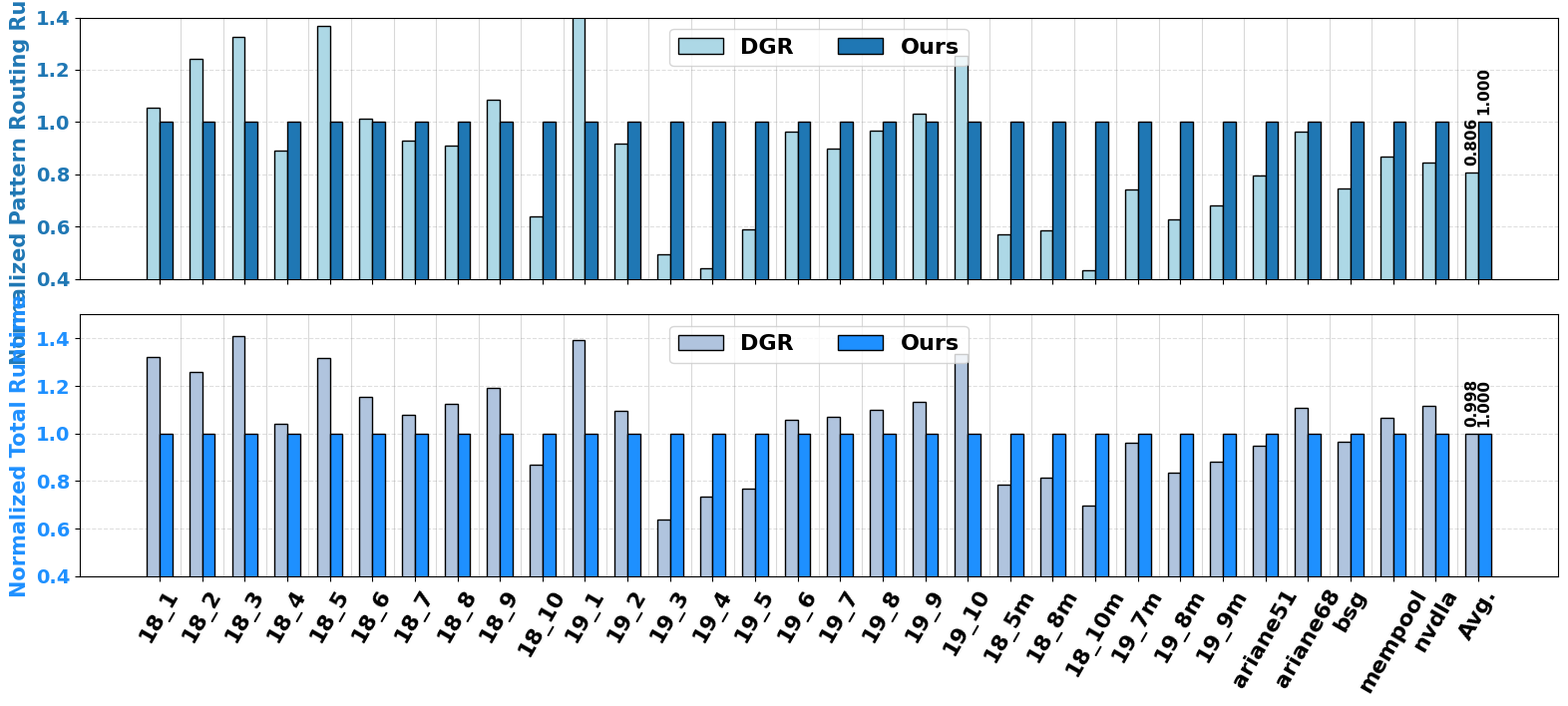

Here is the Python script that generated this plot:
import matplotlib.pyplot as plt
import numpy as np
from matplotlib.patches import Patch

# Global font settings
plt.rcParams["font.family"] = "Times New Roman"
plt.rcParams["font.size"] = 16

# --- 1. Data from the thesis runtime table (chap03) ---
case_labels = [
    "18_1", "18_2", "18_3", "18_4", "18_5", "18_6", "18_7", "18_8", "18_9", "18_10",
    "19_1", "19_2", "19_3", "19_4", "19_5", "19_6", "19_7", "19_8", "19_9", "19_10",
    "18_5m", "18_8m", "18_10m", "19_7m", "19_8m", "19_9m",
    "ariane51", "ariane68", "bsg", "mempool", "nvdla",
]

template_dgr = [
    0.406, 2.449, 3.960, 8.102, 9.970, 11.481, 20.980, 21.452, 18.547, 24.852,
    0.594, 8.566, 1.347, 12.242, 2.883, 23.178, 48.208, 45.531, 72.277, 87.520,
    9.525, 26.336, 23.532, 39.872, 49.075, 71.800,
    11.098, 13.737, 83.150, 12.295, 36.782,
]

template_ours = [
    0.385, 1.974, 2.988, 9.085, 7.287, 11.316, 22.589, 23.536, 17.061, 38.808,
    0.416, 9.327, 2.718, 27.684, 4.884, 24.068, 53.710, 47.037, 70.102, 69.749,
    16.659, 44.830, 54.194, 53.806, 78.097, 105.283,
    13.910, 14.236, 111.166, 14.165, 43.522,
]

total_dgr = [
    0.771, 4.438, 6.628, 14.505, 16.479, 19.968, 39.438, 42.418, 33.700, 48.740,
    0.867, 15.794, 1.985, 28.157, 4.760, 40.585, 85.605, 87.059, 138.643, 169.474,
    17.827, 50.760, 56.098, 87.752, 107.168, 156.127,
    23.369, 26.481, 162.301, 23.919, 72.248,
]

total_ours = [
    0.583, 3.520, 4.699, 13.951, 12.495, 17.291, 36.520, 37.731, 28.286, 56.058,
    0.622, 14.394, 3.110, 38.278, 6.198, 38.347, 79.901, 79.077, 122.374, 127.147,
    22.711, 62.391, 80.623, 91.396, 128.112, 177.494,
    24.676, 23.929, 168.232, 22.416, 64.782,
]

# Normalized runtime per case (relative to ours)
template_dgr_norm = [d / o for d, o in zip(template_dgr, template_ours)]
template_ours_norm = [1.0] * len(template_ours)

total_dgr_norm = [d / o for d, o in zip(total_dgr, total_ours)]
total_ours_norm = [1.0] * len(total_ours)

# Append average row values from the thesis table (already normalized)
labels = case_labels + ["Avg."]
template_dgr_norm.append(0.806)
template_ours_norm.append(1.0)
total_dgr_norm.append(0.998)
total_ours_norm.append(1.0)

# --- 2. Plot ---
fig, axes = plt.subplots(2, 1, figsize=(16, 8), sharex=True)

x = np.arange(len(labels))
width = 0.3
avg_idx = len(labels) - 1

# Template routing runtime subplot
axes[0].bar(x - width / 2, template_dgr_norm, width, color="lightblue", edgecolor="black")
axes[0].bar(x + width / 2, template_ours_norm, width, color="tab:blue", edgecolor="black")
axes[0].set_ylabel("Normalized Pattern Routing Runtime", fontsize=15, fontfamily="Times New Roman", fontweight="bold", color="tab:blue")
axes[0].set_ylim(0.4, 1.4)
axes[0].set_yticks(np.arange(0.4, 1.41, 0.2))
axes[0].tick_params(axis="y", labelcolor="tab:blue", labelsize=14)
axes[0].text(
    avg_idx - width / 2,
    template_dgr_norm[-1] + 0.03,
    f"{template_dgr_norm[-1]:.3f}",
    ha="center",
    va="bottom",
    fontsize=11,
    fontweight="bold",
    rotation=90,
)
axes[0].text(
    avg_idx + width / 2,
    template_ours_norm[-1] + 0.03,
    f"{template_ours_norm[-1]:.3f}",
    ha="center",
    va="bottom",
    fontsize=11,
    fontweight="bold",
    rotation=90,
)
axes[0].legend(
    handles=[
        Patch(facecolor="lightblue", edgecolor="black", label="DGR"),
        Patch(facecolor="tab:blue", edgecolor="black", label="Ours"),
    ],
    loc="upper center",
    # bbox_to_anchor=(0.5, 1.12),
    ncol=2,
    fontsize=12,
    frameon=True,
    prop={"family": "Times New Roman", "weight": "bold"},
)

# Total runtime subplot
axes[1].bar(x - width / 2, total_dgr_norm, width, color="#B0C4DE", edgecolor="black")
axes[1].bar(x + width / 2, total_ours_norm, width, color="#1E90FF", edgecolor="black")
axes[1].set_ylabel("Normalized Total Runtime", fontsize=15, fontfamily="Times New Roman", fontweight="bold", color="#1E90FF")
axes[1].set_ylim(0.4, 1.5)
axes[1].set_yticks(np.arange(0.4, 1.51, 0.2))
axes[1].tick_params(axis="y", labelcolor="#1E90FF", labelsize=14)
axes[1].text(
    avg_idx - width / 2,
    total_dgr_norm[-1] + 0.03,
    f"{total_dgr_norm[-1]:.3f}",
    ha="center",
    va="bottom",
    fontsize=11,
    fontweight="bold",
    rotation=90,
)
axes[1].text(
    avg_idx + width / 2,
    total_ours_norm[-1] + 0.03,
    f"{total_ours_norm[-1]:.3f}",
    ha="center",
    va="bottom",
    fontsize=11,
    fontweight="bold",
    rotation=90,
)
axes[1].legend(
    handles=[
        Patch(facecolor="#B0C4DE", edgecolor="black", label="DGR"),
        Patch(facecolor="#1E90FF", edgecolor="black", label="Ours"),
    ],
    loc="upper center",
    # bbox_to_anchor=(0.5, 1.12),
    ncol=2,
    fontsize=12,
    frameon=True,
    prop={"family": "Times New Roman", "weight": "bold"},
)

# Shared X axis
axes[1].set_xticks(x)
axes[1].set_xticklabels(labels, fontsize=16, fontfamily="Times New Roman", rotation=60, fontweight="bold")

# Tick label fonts and gridlines
for ax in axes:
    for tick in ax.get_yticklabels():
        tick.set_fontfamily("Times New Roman")
        tick.set_fontweight("bold")
    ax.yaxis.grid(True, linestyle="--", which="major", color="grey", alpha=0.25)
    ax.set_axisbelow(True)
    for j in range(len(x) - 1):
        ax.axvline(x[j] + 0.5, color="gray", linestyle="-", alpha=0.3, linewidth=0.8)

# --- 3. Save and show ---
plt.tight_layout(rect=[0, 0, 1, 0.92])
plt.savefig("three_dim_to_one_dim_chart_run_time.png", dpi=300)
plt.savefig("three_dim_to_one_dim_chart_run_time.pdf")
plt.show()
